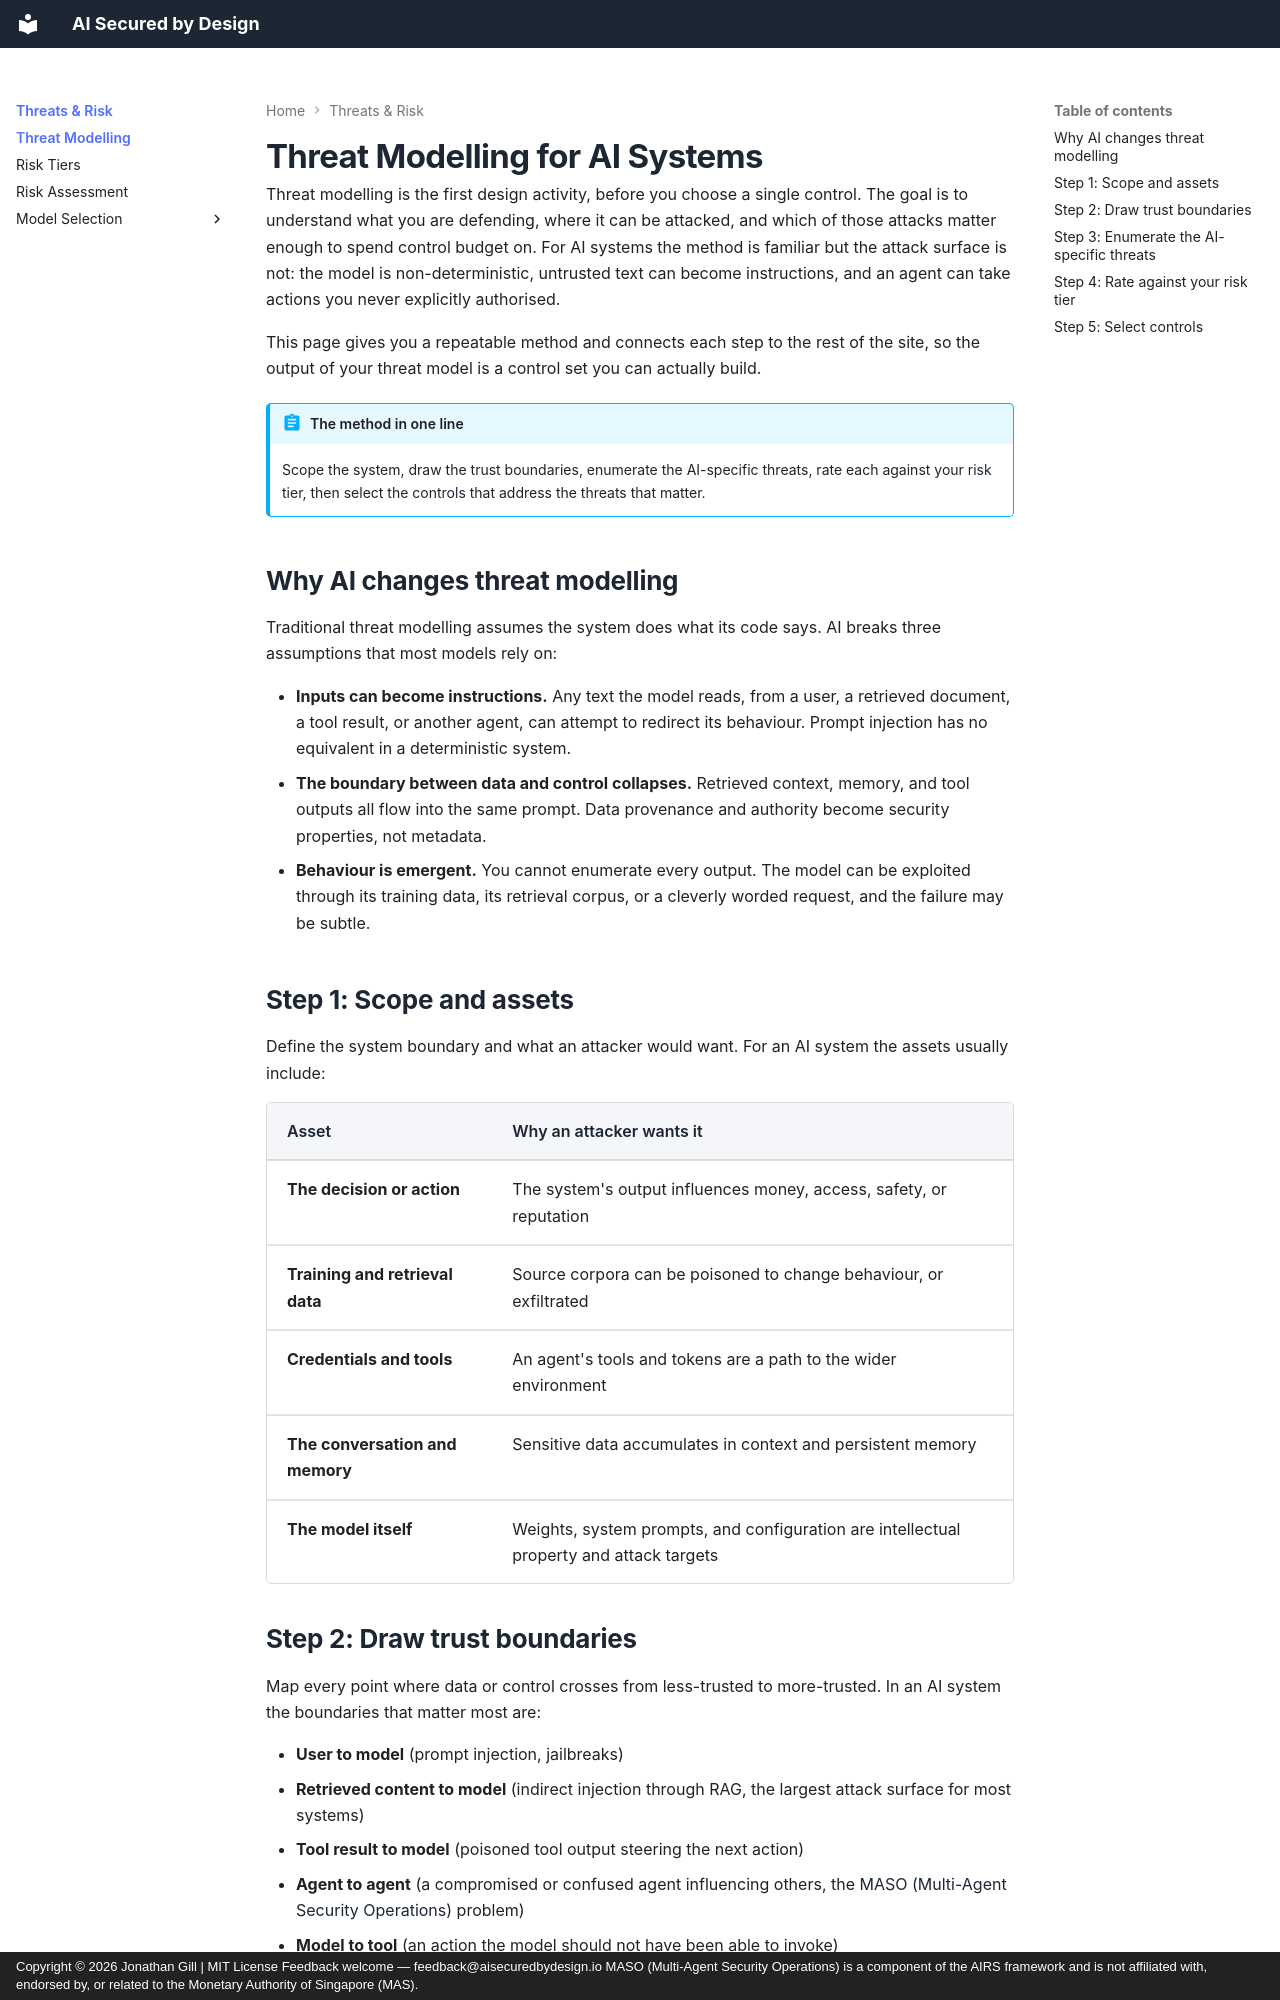

repository: JonathanCGill/aisecuredbydesign.io · page: threat-modelling/index.html · generator: mkdocs · copyright: Copyright © 2026 Jonathan Gill | MIT License Feedback welcome — feedback@aisecuredbydesign.io MASO (Multi-Agent Security Operations) is a component of the AIRS framework and is not affiliated with, endorsed by, or related to the Monetary Authority of Singapore (MAS).

---
description: A threat modelling method for AI systems, mapping assets, trust boundaries, and the AI-specific attack surface to risk tiers and the controls that address them.
---

# Threat Modelling for AI Systems

Threat modelling is the first design activity, before you choose a single control. The goal is to understand what you are defending, where it can be attacked, and which of those attacks matter enough to spend control budget on. For AI systems the method is familiar but the attack surface is not: the model is non-deterministic, untrusted text can become instructions, and an agent can take actions you never explicitly authorised.

This page gives you a repeatable method and connects each step to the rest of the site, so the output of your threat model is a control set you can actually build.

!!! abstract "The method in one line"
    Scope the system, draw the trust boundaries, enumerate the AI-specific threats, rate each against your [risk tier](core/risk-tiers.md), then select the [controls](core/README.md) that address the threats that matter.

## Why AI changes threat modelling

Traditional threat modelling assumes the system does what its code says. AI breaks three assumptions that most models rely on:

- **Inputs can become instructions.** Any text the model reads, from a user, a retrieved document, a tool result, or another agent, can attempt to redirect its behaviour. Prompt injection has no equivalent in a deterministic system.
- **The boundary between data and control collapses.** Retrieved context, memory, and tool outputs all flow into the same prompt. Data provenance and authority become security properties, not metadata.
- **Behaviour is emergent.** You cannot enumerate every output. The model can be exploited through its training data, its retrieval corpus, or a cleverly worded request, and the failure may be subtle.

## Step 1: Scope and assets

Define the system boundary and what an attacker would want. For an AI system the assets usually include:

| Asset | Why an attacker wants it |
|-------|--------------------------|
| **The decision or action** | The system's output influences money, access, safety, or reputation |
| **Training and retrieval data** | Source corpora can be poisoned to change behaviour, or exfiltrated |
| **Credentials and tools** | An agent's tools and tokens are a path to the wider environment |
| **The conversation and memory** | Sensitive data accumulates in context and persistent memory |
| **The model itself** | Weights, system prompts, and configuration are intellectual property and attack targets |
